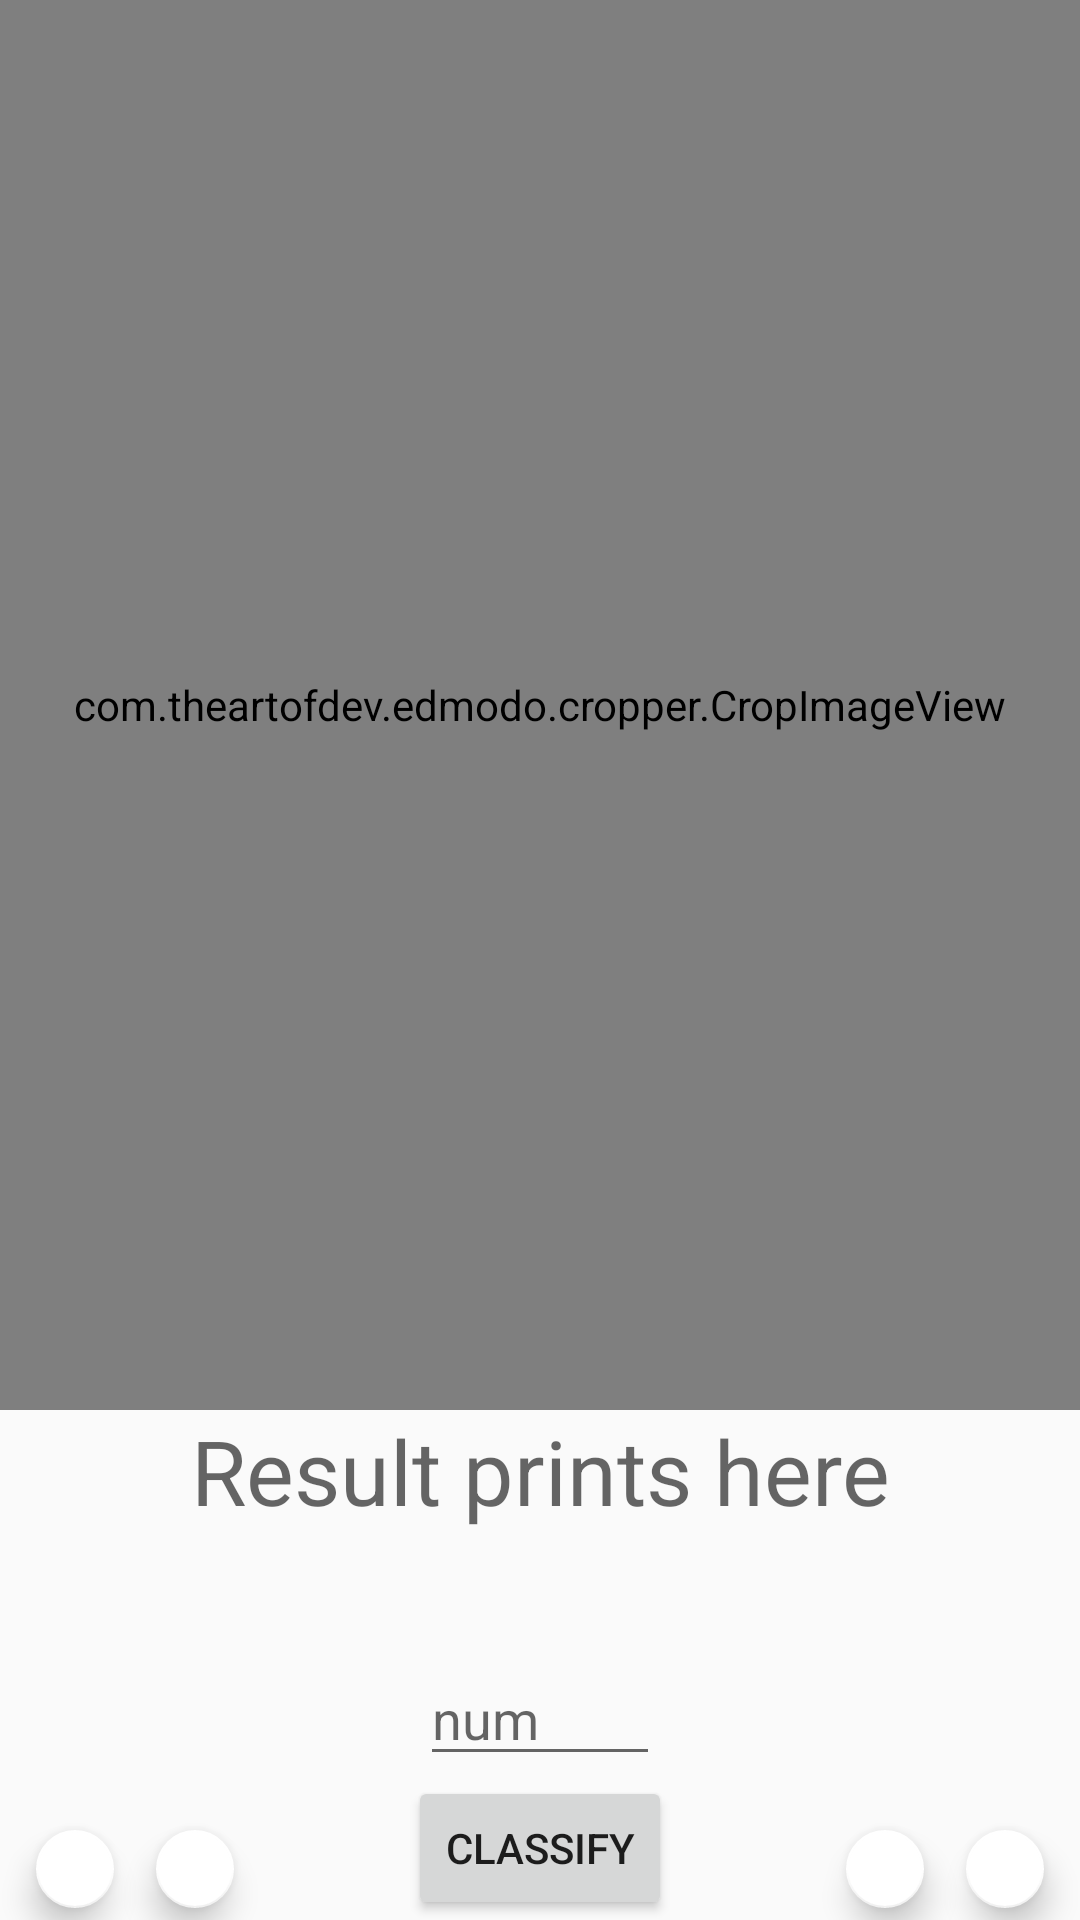

Layout XML and referenced resources for this Android screen:
<!-- AndroidManifest.xml: application theme AppTheme -->
<!-- res/layout/activity_gallery2.xml -->
<?xml version="1.0" encoding="utf-8"?>
<LinearLayout xmlns:android="http://schemas.android.com/apk/res/android"
    android:layout_width="wrap_content"
    android:layout_height="wrap_content"
    xmlns:app="http://schemas.android.com/apk/res-auto"
    android:orientation="vertical">


    <com.theartofdev.edmodo.cropper.CropImageView xmlns:custom="http://schemas.android.com/apk/res-auto"
        android:id="@+id/cropImageView2"
        android:layout_width="match_parent"
        android:layout_height="450dp"
        android:layout_weight="1">

        
        
        
        
        
        <ImageView
            android:id="@+id/cropped_image2"
            android:layout_width="match_parent"
            android:layout_height="match_parent"
            app:srcCompat="@drawable/camera" />

    </com.theartofdev.edmodo.cropper.CropImageView>


    <RelativeLayout
        android:layout_width="match_parent"
        android:layout_height="150dp"
        android:layout_weight="1">

        <TextView
            android:id="@+id/textView"
            android:layout_width="match_parent"
            android:layout_height="wrap_content"
            android:layout_alignParentStart="true"
            android:layout_alignParentTop="true"
            android:layout_weight="1"
            android:gravity="center_horizontal"
            android:hint="Result prints here"
            android:textSize="30sp" />

        <EditText
            android:id="@+id/textView2"
            android:layout_width="80dp"
            android:layout_height="wrap_content"
            android:layout_above="@+id/randombt2"
            android:layout_centerHorizontal="true"
            android:hint="num" />

        <Button
            android:id="@+id/randombt2"
            android:layout_width="wrap_content"
            android:layout_height="wrap_content"
            android:layout_alignParentBottom="true"
            android:layout_centerHorizontal="true"
            android:layout_gravity="center"
            android:text="classify" />

        <android.support.design.widget.FloatingActionButton
            android:id="@+id/rotate_right2"
            android:layout_width="26dp"
            android:layout_height="26dp"
            android:layout_alignParentBottom="true"
            android:layout_alignParentRight="true"
            android:layout_marginBottom="4dp"
            android:layout_marginRight="12dp"
            android:scaleType="center"
            app:backgroundTint="@android:color/white"
            app:fabCustomSize="26dp"
            app:fabSize="mini" />

        <android.support.design.widget.FloatingActionButton
            android:id="@+id/rotate_right_ninty2"
            android:layout_width="26dp"
            android:layout_height="26dp"
            android:layout_alignParentBottom="true"
            android:layout_alignParentRight="true"
            android:layout_marginBottom="4dp"
            android:layout_marginRight="52dp"
            android:scaleType="center"
            app:backgroundTint="@android:color/white"
            app:fabCustomSize="26dp"
            app:fabSize="mini" />

        <android.support.design.widget.FloatingActionButton
            android:id="@+id/rotate_left2"
            android:layout_width="26dp"
            android:layout_height="26dp"
            android:layout_alignParentBottom="true"
            android:layout_alignParentLeft="true"
            android:layout_marginBottom="4dp"
            android:layout_marginLeft="12dp"
            android:scaleType="center"
            app:backgroundTint="@android:color/white"
            app:fabCustomSize="26dp"
            app:fabSize="mini" />

        <android.support.design.widget.FloatingActionButton
            android:id="@+id/rotate_left_ninty2"
            android:layout_width="26dp"
            android:layout_height="26dp"
            android:layout_alignParentBottom="true"
            android:layout_alignParentLeft="true"
            android:layout_marginBottom="4dp"
            android:layout_marginLeft="52dp"
            android:scaleType="center"
            app:backgroundTint="@android:color/white"
            app:fabCustomSize="26dp"
            app:fabSize="mini" />

    </RelativeLayout>

</LinearLayout>
<!-- resources referenced by this layout -->
<resources>
  <!-- drawable camera: png bitmap (drawable, 43774 bytes) -->
  <style name="AppTheme" parent="Theme.AppCompat.Light.NoActionBar">
          
          <item name="colorPrimary">@color/colorPrimary</item>
          <item name="colorPrimaryDark">@color/colorPrimaryDark</item>
          <item name="colorAccent">@color/colorAccent</item>
      </style>
  <color name="colorPrimary">#3F51B5</color>
  <color name="colorPrimaryDark">#303F9F</color>
  <color name="colorAccent">#FF4081</color>
</resources>
